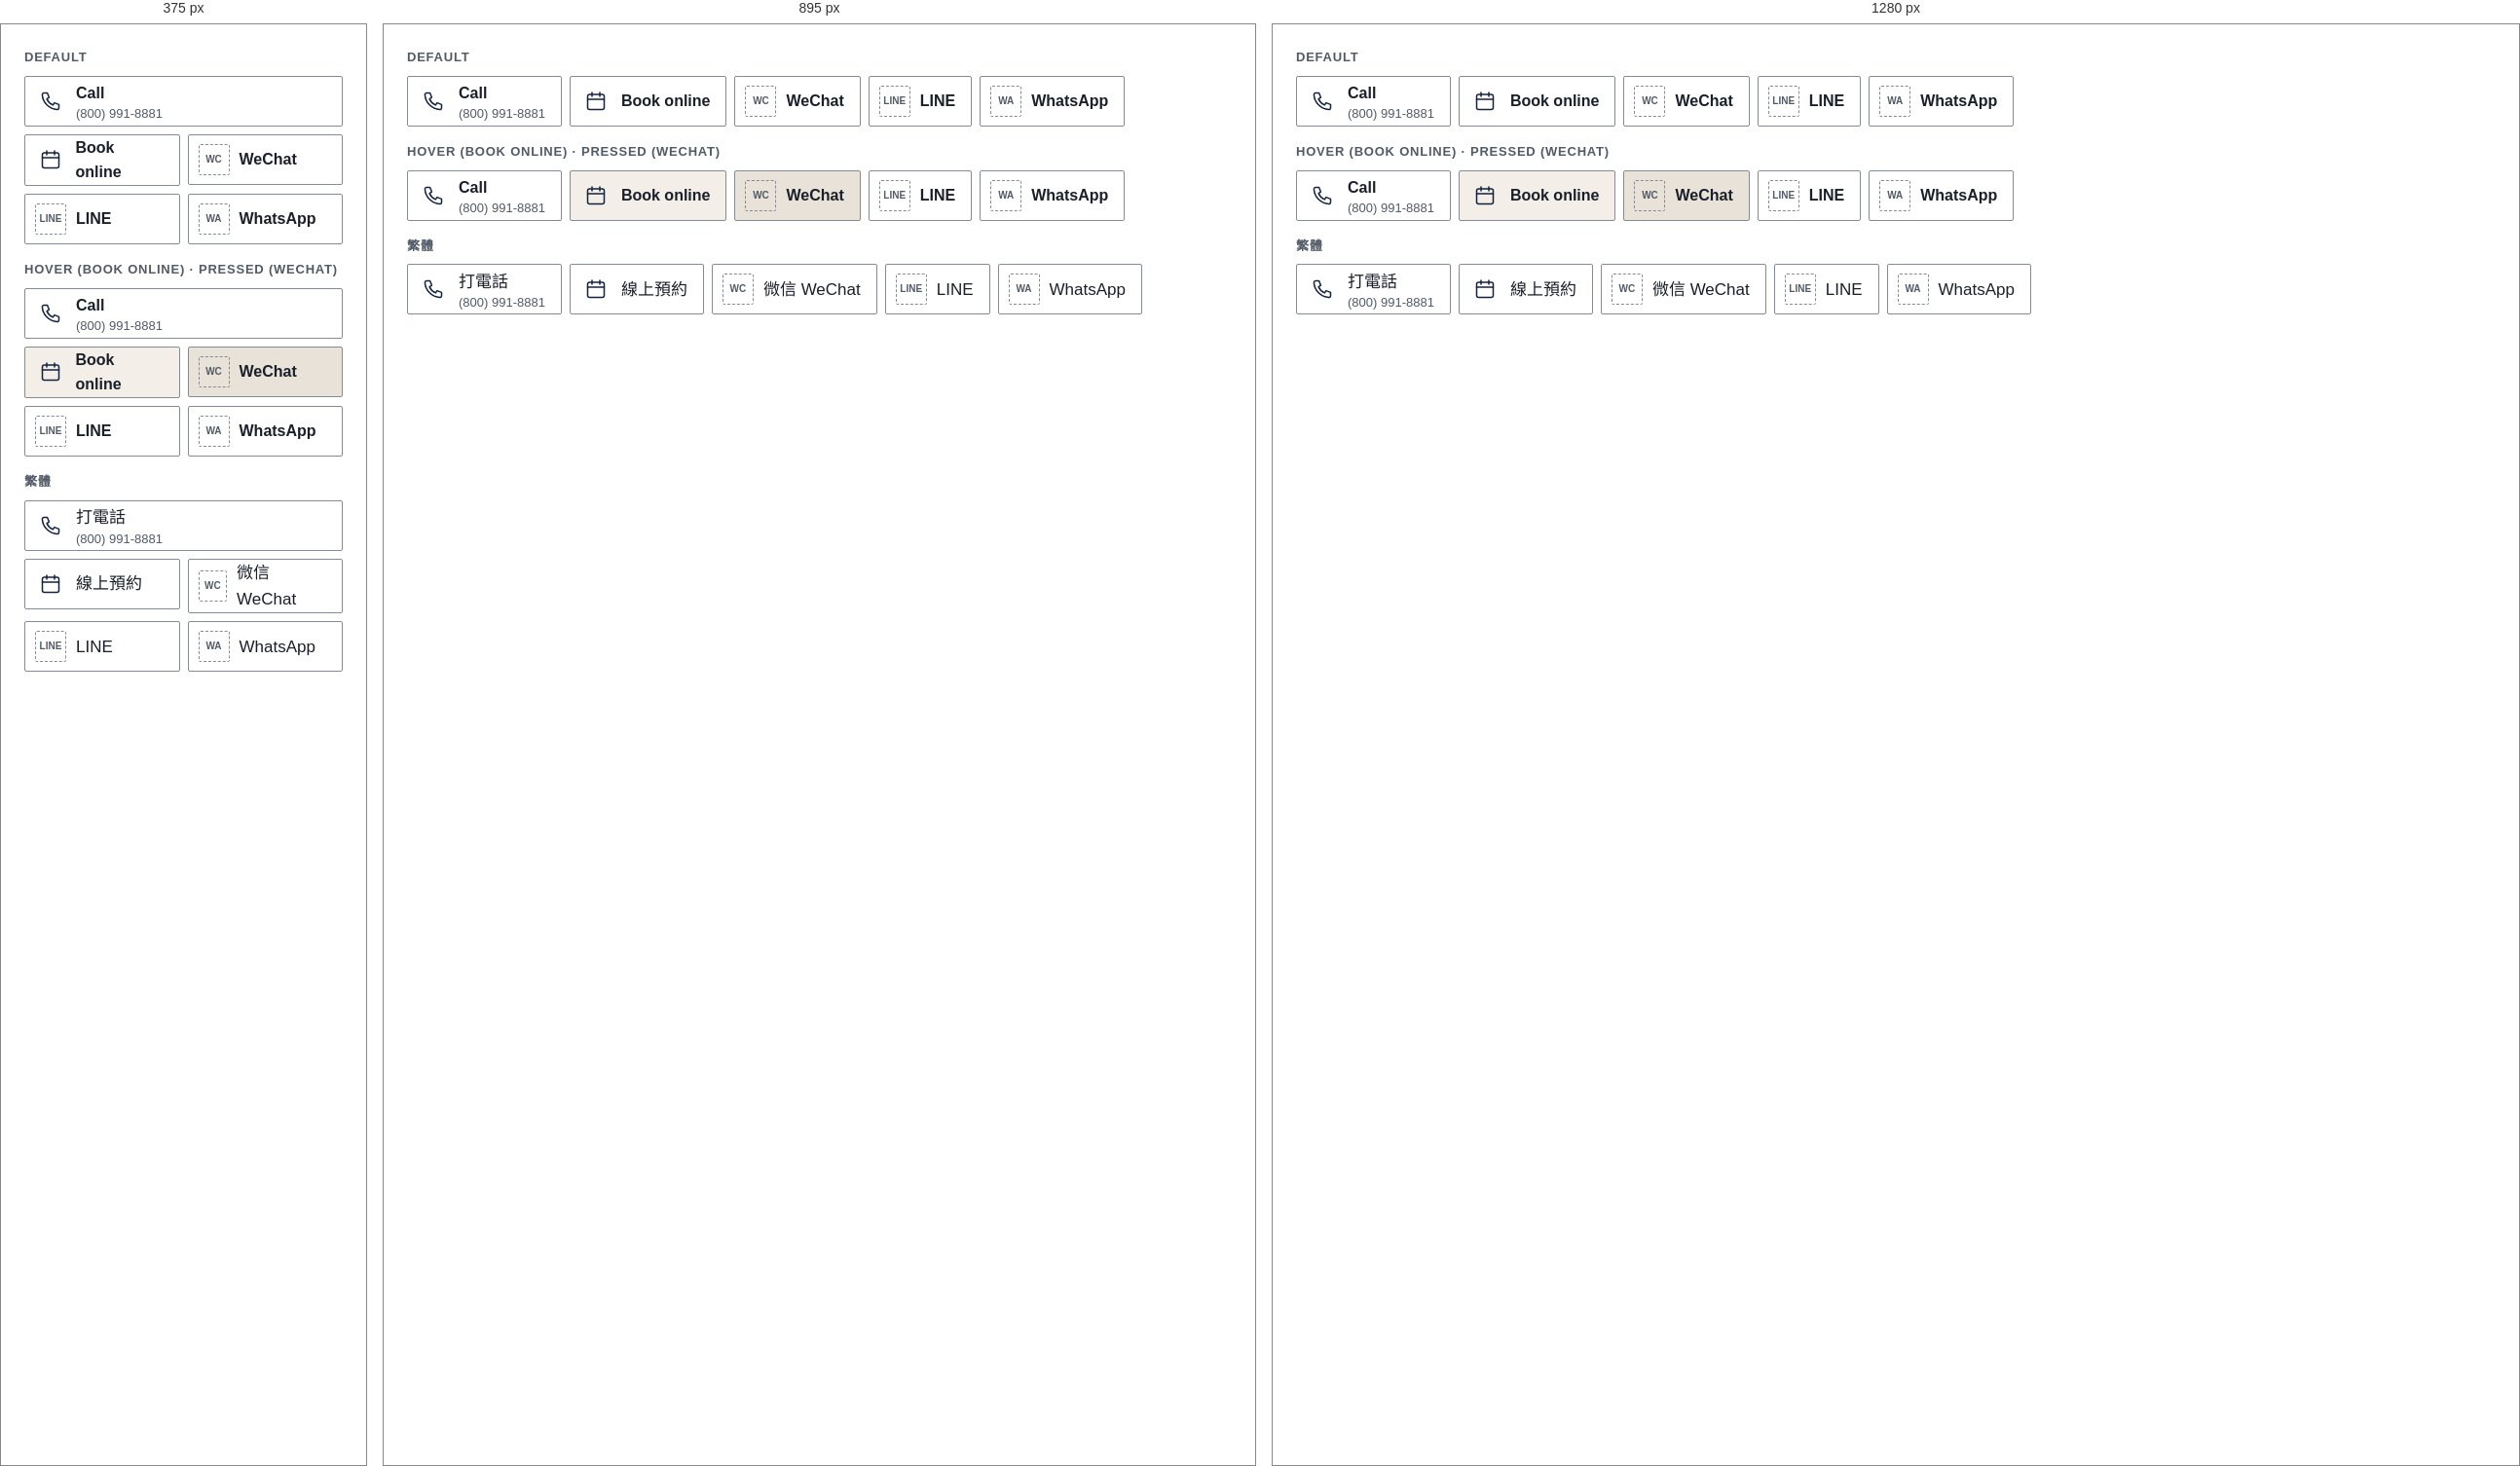
Rendered at 375 px, 895 px and 1280 px, left to right.

<!-- file: preview.html -->
<!-- @dsCard group="5 · Components" height=340 subtitle="Default · hover · pressed" -->
<!doctype html>
<html data-theme="light" lang="en">
<head><meta charset="utf-8"><meta name="viewport" content="width=device-width, initial-scale=1"><title>Contact row</title>
<link rel="preconnect" href="https://fonts.googleapis.com"><link rel="preconnect" href="https://fonts.gstatic.com" crossorigin><link href="https://fonts.googleapis.com/css2?family=Newsreader:opsz,wght@6..72,500;6..72,600&family=Source+Sans+3:wght@400;600;700&family=Noto+Serif+TC:wght@500;600;700&family=Noto+Sans+TC:wght@400;500;700&display=swap" rel="stylesheet">
<style>html,body{margin:0;background:var(--background)}</style>
<link rel="stylesheet" href="../../tokens.local.css"><link rel="stylesheet" href="../../project/components/bundle.css"></head>
<body>
<div class="ui-page"><div class="ui-spec"><p class="ui-spec-label">Default</p><ul class="ui-contact" aria-label="Contact"><li><a href="#" class=""><span class="ui-cico"><svg class="ui-ico e-ico" viewBox="0 0 24 24" fill="none" stroke="currentColor" stroke-width="1.5" stroke-linecap="round" stroke-linejoin="round" aria-hidden="true" focusable="false"><path d="M5.2 3.5h3.4l1.8 4.6-2.3 1.5a11.5 11.5 0 0 0 6.3 6.3l1.5-2.3 4.6 1.8v3.4a1.8 1.8 0 0 1-1.9 1.8A16.4 16.4 0 0 1 3.4 5.4a1.8 1.8 0 0 1 1.8-1.9z"/></svg></span><span>Call<small>(800) 991-8881</small></span></a></li><li><a href="#" class=""><span class="ui-cico"><svg class="ui-ico e-ico" viewBox="0 0 24 24" fill="none" stroke="currentColor" stroke-width="1.5" stroke-linecap="round" stroke-linejoin="round" aria-hidden="true" focusable="false"><rect x="3.5" y="5" width="17" height="15.5" rx="2"/><path d="M3.5 10h17M8 3v4M16 3v4"/></svg></span><span>Book online</span></a></li><li><a href="#" class=""><span class="ui-cico ui-cico--ph" title="Official app icon goes here">WC</span><span>WeChat</span></a></li><li><a href="#" class=""><span class="ui-cico ui-cico--ph" title="Official app icon goes here">LINE</span><span>LINE</span></a></li><li><a href="#" class=""><span class="ui-cico ui-cico--ph" title="Official app icon goes here">WA</span><span>WhatsApp</span></a></li></ul><div style="height:16px"></div><p class="ui-spec-label">Hover (Book online) · pressed (WeChat)</p><ul class="ui-contact" aria-label="Contact"><li><a href="#" class=""><span class="ui-cico"><svg class="ui-ico e-ico" viewBox="0 0 24 24" fill="none" stroke="currentColor" stroke-width="1.5" stroke-linecap="round" stroke-linejoin="round" aria-hidden="true" focusable="false"><path d="M5.2 3.5h3.4l1.8 4.6-2.3 1.5a11.5 11.5 0 0 0 6.3 6.3l1.5-2.3 4.6 1.8v3.4a1.8 1.8 0 0 1-1.9 1.8A16.4 16.4 0 0 1 3.4 5.4a1.8 1.8 0 0 1 1.8-1.9z"/></svg></span><span>Call<small>(800) 991-8881</small></span></a></li><li><a href="#" class="is-hover"><span class="ui-cico"><svg class="ui-ico e-ico" viewBox="0 0 24 24" fill="none" stroke="currentColor" stroke-width="1.5" stroke-linecap="round" stroke-linejoin="round" aria-hidden="true" focusable="false"><rect x="3.5" y="5" width="17" height="15.5" rx="2"/><path d="M3.5 10h17M8 3v4M16 3v4"/></svg></span><span>Book online</span></a></li><li><a href="#" class="is-pressed"><span class="ui-cico ui-cico--ph" title="Official app icon goes here">WC</span><span>WeChat</span></a></li><li><a href="#" class=""><span class="ui-cico ui-cico--ph" title="Official app icon goes here">LINE</span><span>LINE</span></a></li><li><a href="#" class=""><span class="ui-cico ui-cico--ph" title="Official app icon goes here">WA</span><span>WhatsApp</span></a></li></ul><div style="height:16px"></div><p class="ui-spec-label">繁體</p><div lang="zh-Hant"><ul class="ui-contact" aria-label="Contact"><li><a href="#" class=""><span class="ui-cico"><svg class="ui-ico e-ico" viewBox="0 0 24 24" fill="none" stroke="currentColor" stroke-width="1.5" stroke-linecap="round" stroke-linejoin="round" aria-hidden="true" focusable="false"><path d="M5.2 3.5h3.4l1.8 4.6-2.3 1.5a11.5 11.5 0 0 0 6.3 6.3l1.5-2.3 4.6 1.8v3.4a1.8 1.8 0 0 1-1.9 1.8A16.4 16.4 0 0 1 3.4 5.4a1.8 1.8 0 0 1 1.8-1.9z"/></svg></span><span>打電話<small>(800) 991-8881</small></span></a></li><li><a href="#" class=""><span class="ui-cico"><svg class="ui-ico e-ico" viewBox="0 0 24 24" fill="none" stroke="currentColor" stroke-width="1.5" stroke-linecap="round" stroke-linejoin="round" aria-hidden="true" focusable="false"><rect x="3.5" y="5" width="17" height="15.5" rx="2"/><path d="M3.5 10h17M8 3v4M16 3v4"/></svg></span><span>線上預約</span></a></li><li><a href="#" class=""><span class="ui-cico ui-cico--ph" title="Official app icon goes here">WC</span><span>微信 WeChat</span></a></li><li><a href="#" class=""><span class="ui-cico ui-cico--ph" title="Official app icon goes here">LINE</span><span>LINE</span></a></li><li><a href="#" class=""><span class="ui-cico ui-cico--ph" title="Official app icon goes here">WA</span><span>WhatsApp</span></a></li></ul></div></div></div>

</body>
</html>


/* @media block from bundle.css */
@media (max-width:767px){
  .ui-display{font-size:40px;line-height:1.12}.ui-h1{font-size:32px}.ui-h2{font-size:26px}.ui-h3{font-size:20px}
  .ui-page,.ui-body{font-size:17px}.ui-small{font-size:14px}.ui-lead{font-size:18px}
  :lang(zh) .ui-display{font-size:36px;line-height:1.35}:lang(zh) .ui-h1{font-size:30px}:lang(zh) .ui-h2{font-size:24px}:lang(zh) .ui-h3{font-size:20px}
  :lang(zh) .ui-small{font-size:15px}
}

/* @media block from bundle.css */
@media (max-width:767px){.ui-wrap{padding:0 var(--gutter-mobile)}.ui-section{padding:var(--space-8) 0}.ui-grid{grid-template-columns:repeat(4,1fr);gap:var(--space-2)}.ui-span-5,.ui-span-6,.ui-at-7,.ui-at-8{grid-column:1 / -1}}

/* @media block from bundle.css */
@media (max-width:1023px){
  .ui-nav,.ui-header-tools>a.ui-btn{display:none}
  .ui-header-in{min-height:64px}.ui-header-tools{margin-left:auto}.ui-menu-btn{display:inline-flex}
  .ui-utility-in{justify-content:flex-start}.ui-brand{font-size:19px}
}

/* @media block from bundle.css */
@media (max-width:1023px){.ui-hero-grid{grid-template-columns:1fr;gap:var(--space-4)}.ui-hero{padding:var(--space-6) 0}}

/* @media block from bundle.css */
@media (max-width:767px){.ui-hero .ui-btn-row .ui-btn{flex:1 1 100%}}

/* @media block from bundle.css */
@media (max-width:767px){.ui-how-head{flex-direction:column;align-items:stretch;margin-bottom:var(--space-4)}.ui-steps{grid-template-columns:1fr;gap:var(--space-2)}.ui-step{padding:var(--space-3);flex-direction:row;align-items:center;gap:var(--space-2)}}

/* @media block from bundle.css */
@media (max-width:767px){.ui-doctor{grid-template-columns:1fr;gap:var(--space-3)}}

/* @media block from bundle.css */
@media (max-width:767px){.ui-faq summary{padding:var(--space-2);font-size:18px}.ui-answer{padding:var(--space-2) var(--space-2) var(--space-3)}}

/* @media block from bundle.css */
@media (max-width:767px){.ui-band{grid-template-columns:1fr;padding:var(--space-3)}.ui-band .ui-btn{width:100%}}

/* @media block from bundle.css */
@media (max-width:767px){.ui-locs{grid-template-columns:1fr;gap:var(--space-2)}.ui-loc-body{padding:var(--space-3)}.ui-loc .ui-btn{flex:1}}

/* @media block from bundle.css */
@media (max-width:767px){.ui-contact{display:grid;grid-template-columns:1fr 1fr}.ui-contact li:first-child{grid-column:1/-1}.ui-contact a{width:100%}}

/* @media block from bundle.css */
@media (max-width:767px){.ui-footer-grid{grid-template-columns:1fr;gap:var(--space-3)}.ui-footer{padding-bottom:120px}}

/* @media block from bundle.css */
@media (max-width:767px){
  .ui-stickybar{display:grid;grid-template-columns:minmax(0,1.35fr) minmax(0,1fr);gap:var(--space-1);position:sticky;bottom:12px;margin:0 12px;padding:8px;background:var(--surface);border:var(--border-hairline) solid var(--border);border-radius:calc(var(--radius-md) + 8px);box-shadow:var(--shadow-float);z-index:5}
  .ui-stickybar .ui-btn{min-height:48px;padding:0 8px;font-size:15px;gap:6px}
}

/* @media block from bundle.css */
@media (max-width:767px){.ui-voice,.ui-dodont{grid-template-columns:1fr}}

/* @media block from bundle.css */
@media (max-width:767px){.ui-display{font-size:40px}.ui-h1{font-size:32px}.ui-h2{font-size:28px}}

/* @media block from bundle.css */
@media (max-width:767px){.ui-section{padding:var(--space-8) 0}}

/* @media block from bundle.css */
@media (max-width:767px){.e-info>.e-info-hrs{display:none}.e-info{font-size:13px}}

/* @media block from bundle.css */
@media (max-width:1023px){.ui-utility-in{justify-content:space-between}}

/* @media block from bundle.css */
@media (max-width:1023px){.ui-brand{font-size:19px}}

/* @media block from bundle.css */
@media (max-width:767px){.ui-stickybar .ui-btn{letter-spacing:.02em;font-size:13px}:lang(zh) .ui-stickybar .ui-btn{font-size:15px;letter-spacing:.04em}.ui-header .ui-menu-btn{padding:0 12px}}

/* @media block from bundle.css */
@media (max-width:1023px){.e-hero .ui-hero-grid{grid-template-columns:1fr}.e-hero{min-height:0}}

/* @media block from bundle.css */
@media (max-width:767px){.ui-steps{border-bottom:0}.ui-step,.ui-step+.ui-step{border-right:0;border-bottom:1px solid var(--border);padding:var(--space-3) 0;flex-direction:column;align-items:flex-start}.e-stepnum{font-size:44px}}

/* @media block from bundle.css */
@media (max-width:767px){.ui-doctor .ui-h1{font-size:34px}:lang(zh) .ui-doctor .ui-h1{font-size:28px}}

/* @media block from bundle.css */
@media (max-width:767px){.e-img-grid{grid-template-columns:1fr}}